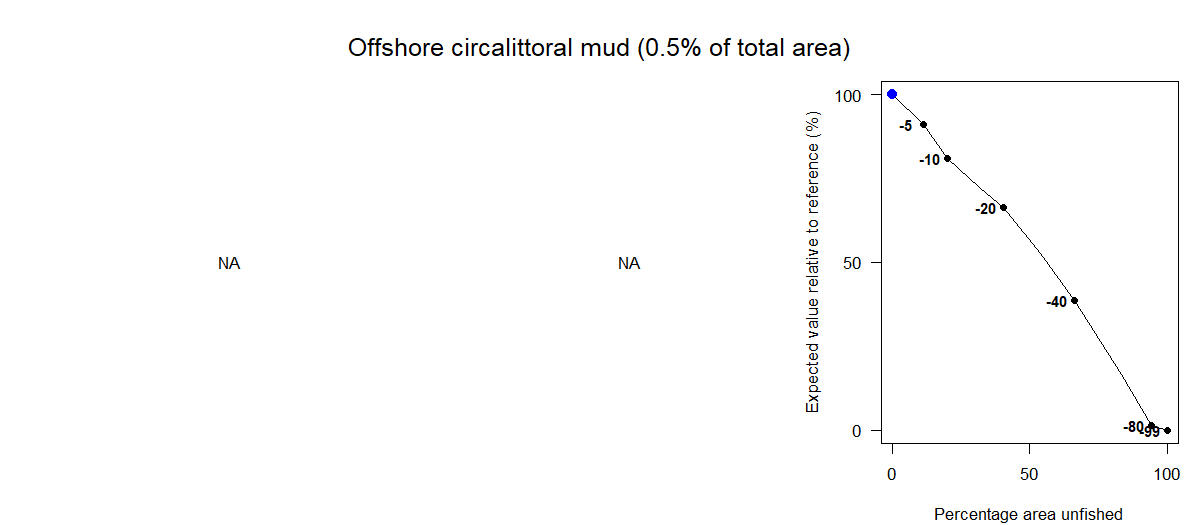

The table this chart was drawn from, first rows:
Effort reduction as a percentage, Average PD impact, Average L1 impact, Percentage area unfished, Percentage of total value, Percentage of total weight
0, NA, NA, 0.17, 100, 100
5, NA, NA, 11.37, 91.01, 95.03
10, NA, NA, 19.94, 81.1, 87.89
15, NA, NA, 31.89, 72.43, 84.34
20, NA, NA, 40.35, 66.43, 80.17
30, NA, NA, 53.92, 52.62, 72.28
40, NA, NA, 66.22, 38.67, 65.2
60, NA, NA, 83.44, 16.55, 50.56
80, NA, NA, 94.18, 1.5, 36.12
99, NA, NA, 100, 0, 15.15
